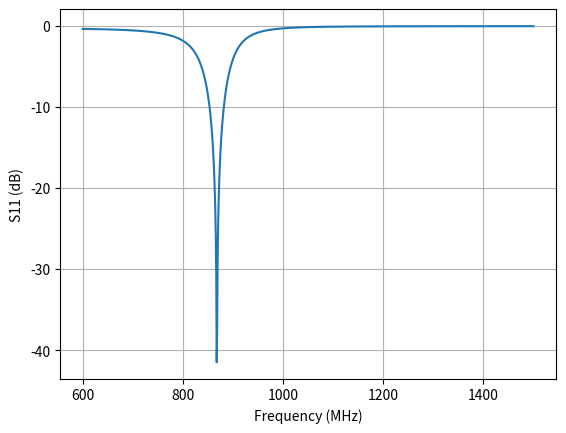

Generate this figure with matplotlib:
from math import pi
from typing import List
from enum import Enum


class Orientation(Enum):
    SERIES = 0
    SHUNT = 1


class Element:
    def __init__(self, orientation: Orientation):
        self.orientation = orientation

        self.z_func = lambda _: 1e-14  # function to define series impedance
        self.y_func = lambda _: 1e14  # function to define admittance

    def z(self, freq):
        return self.z_func(freq)

    def y(self, freq):
        return self.y_func(freq)


class Capacitor(Element):
    def __init__(self, val, orientation: Orientation = Orientation.SERIES, q=None):
        Element.__init__(self, orientation)
        self.val = val
        if q is None:
            # ideal capacitor
            self.y_func = lambda freq: 1j * 2 * pi * freq * self.val
            self.z_func = lambda freq: 1.0 / self.y_func(freq)
        else:
            self.q = q
            self.y_func = lambda freq: (2 * pi * freq * self.val) / self.q + 1j * 2 * pi * freq * self.val
            self.z_func = lambda freq: 1.0j / self.z_func(freq)


class Inductor(Element):
    def __init__(self, val, orientation: Orientation = Orientation.SERIES, q=None):
        Element.__init__(self, orientation)
        self.val = val
        if q is None:
            # ideal inductor
            self.z_func = lambda freq: 1j * 2 * pi * freq * self.val
            self.y_func = lambda freq: 1.0 / self.z_func(freq)
        else:
            self.q = q
            self.z_func = lambda freq: (2 * pi * freq * self.val) / self.q + 1j * 2 * pi * freq * self.val
            self.y_func = lambda freq: 1.0j / self.z_func(freq)


class Network:
    def __init__(self, zl):
        self.elements: List[Element] = []
        self.zl = lambda _: zl  # Load impedance

    def compute_impedances(self, freq):
        z_arr = [self.zl(freq)]

        for element in self.elements:
            if element.orientation == Orientation.SERIES:
                z_arr.append(z_arr[-1] + element.z(freq))
            elif element.orientation == Orientation.SHUNT:
                z_arr.append(1.0 / (1.0 / z_arr[-1] + element.y(freq)))

        return z_arr

    def add_element(self, element: Element):
        self.elements.append(element)


if __name__ == "__main__":
    import numpy as np
    import matplotlib.pyplot as plt

    net = Network(9 + 87j)

    c1 = Capacitor(4.89e-12, Orientation.SHUNT)
    l1 = Inductor(14.67e-9, Orientation.SERIES)
    c2 = Capacitor(11.001e-12, Orientation.SHUNT)

    net.add_element(c1)
    net.add_element(l1)
    net.add_element(c2)

    print(net.compute_impedances(868e6))

    freqs = np.linspace(600e6, 1500e6, 1000)
    zin_list = [net.compute_impedances(f)[-1] for f in freqs]
    z0 = 50
    s11 = [(z - z0) / (z + z0) for z in zin_list]
    s11_db = 20 * np.log10(np.abs(s11))

    plt.plot(freqs / 1e6, s11_db)
    plt.xlabel("Frequency (MHz)")
    plt.ylabel("S11 (dB)")
    plt.grid(True)
    plt.show()
